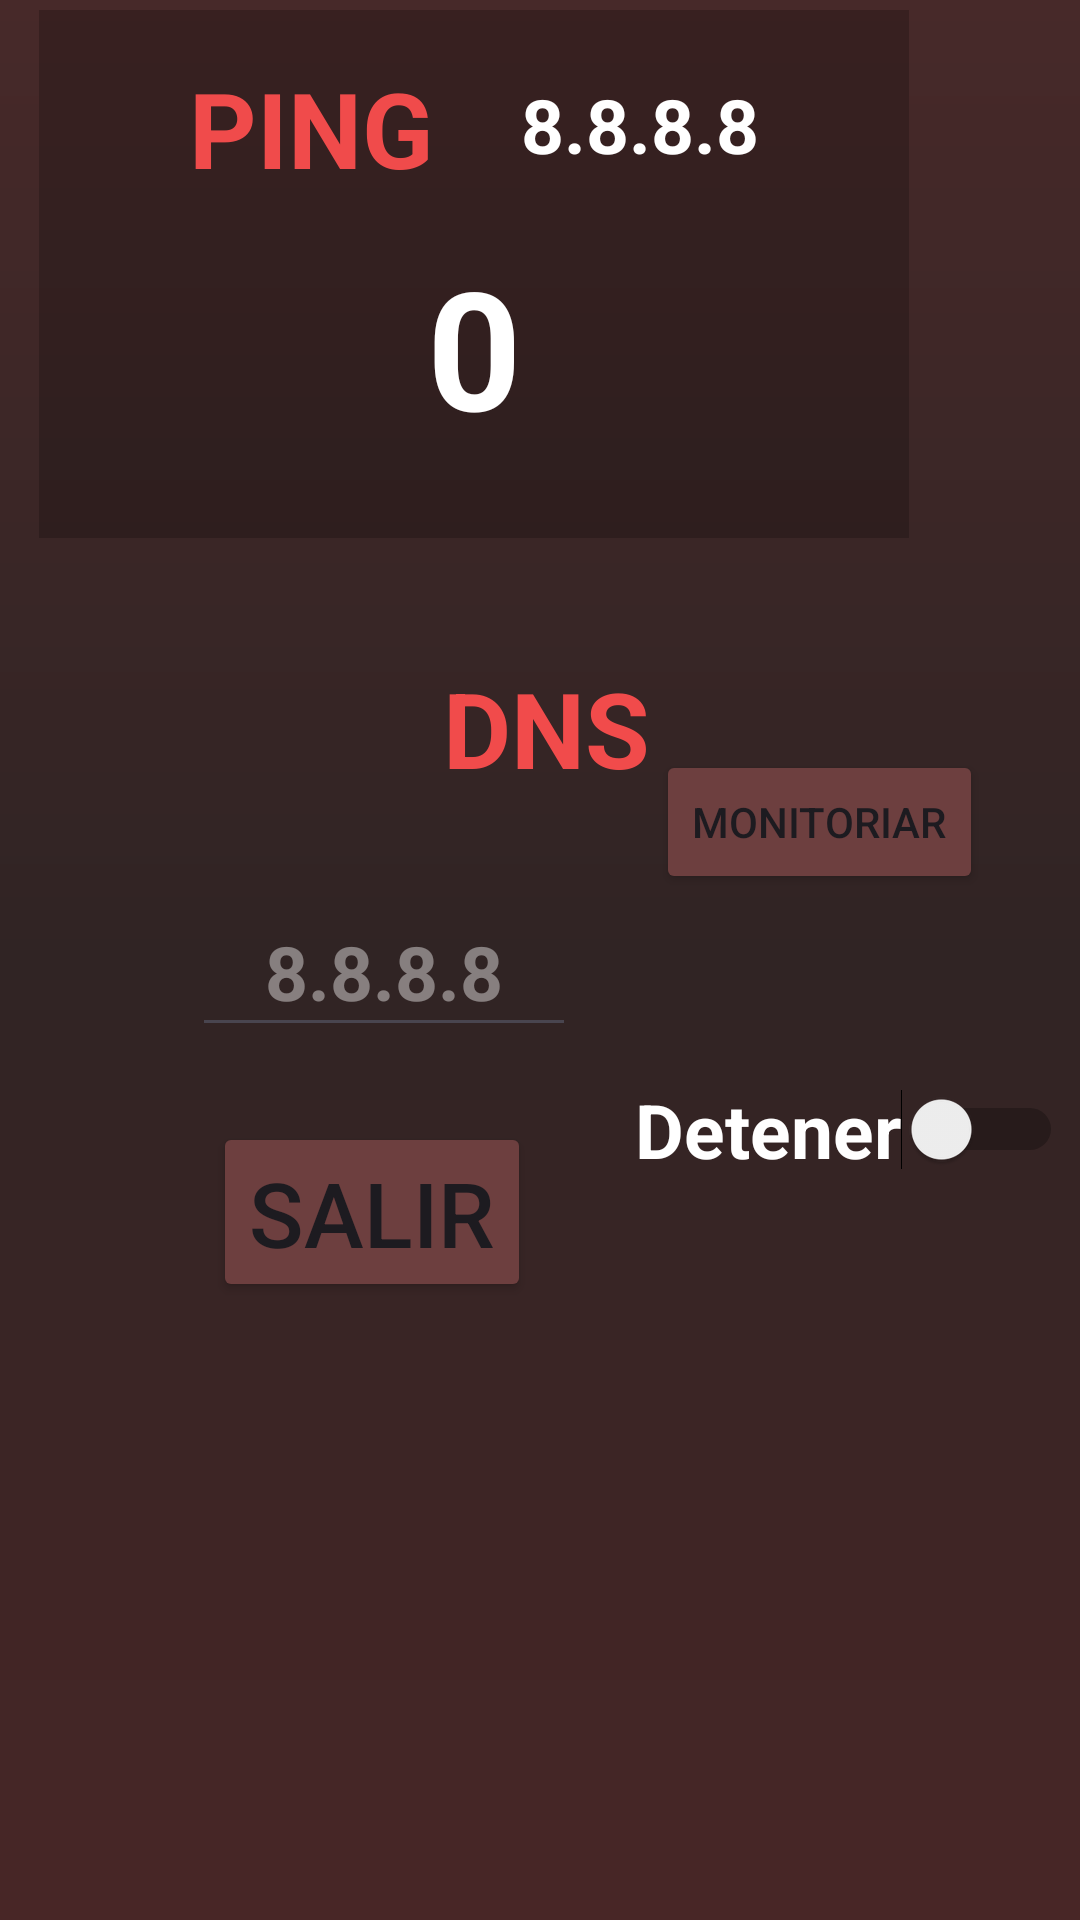

Android layout source for this screen:
<!-- AndroidManifest.xml: application theme Theme.DigitalDepth -->
<!-- res/layout/activity_wifi.xml -->
<?xml version="1.0" encoding="utf-8"?>
<androidx.constraintlayout.widget.ConstraintLayout xmlns:android="http://schemas.android.com/apk/res/android"
    xmlns:app="http://schemas.android.com/apk/res-auto"
    xmlns:tools="http://schemas.android.com/tools"
    android:layout_width="match_parent"
    android:layout_height="match_parent"
    android:background="@drawable/fondowifi"
    tools:context=".Wifi">

    <Button
        android:id="@+id/btnSalir"
        android:layout_width="wrap_content"
        android:layout_height="60dp"
        android:layout_marginStart="71dp"
        android:layout_marginTop="44dp"
        android:layout_marginBottom="225dp"
        android:backgroundTint="#6D3F3F"
        android:text="Salir"
        android:textSize="30dp"
        app:layout_constraintBottom_toBottomOf="parent"
        app:layout_constraintStart_toStartOf="parent"
        app:layout_constraintTop_toBottomOf="@+id/txtDNSs" />

    <Switch
        android:id="@+id/swDetener"
        android:layout_width="wrap_content"
        android:layout_height="wrap_content"
        android:layout_marginStart="53dp"
        android:layout_marginTop="62dp"
        android:layout_marginEnd="24dp"
        android:layout_marginBottom="247dp"
        android:text="Detener"
        android:textColor="#FFFF"
        android:textSize="25dp"
        android:textStyle="bold"
        app:layout_constraintBottom_toBottomOf="parent"
        app:layout_constraintEnd_toEndOf="parent"
        app:layout_constraintStart_toEndOf="@+id/btnSalir"
        app:layout_constraintTop_toBottomOf="@+id/btnMonitoriar" />

    <androidx.constraintlayout.widget.ConstraintLayout
        android:id="@+id/constraintLayout"
        android:layout_width="290dp"
        android:layout_height="176dp"
        android:layout_marginStart="61dp"
        android:layout_marginTop="59dp"
        android:layout_marginEnd="57dp"
        android:layout_marginBottom="503dp"
        android:background="#36000000"
        app:layout_constraintBottom_toBottomOf="parent"
        app:layout_constraintEnd_toEndOf="parent"
        app:layout_constraintHorizontal_bias="1.0"
        app:layout_constraintStart_toStartOf="parent"
        app:layout_constraintTop_toTopOf="parent"
        app:layout_constraintVertical_bias="0.571">

        <TextView
            android:id="@+id/textView19"
            android:layout_width="wrap_content"
            android:layout_height="wrap_content"
            android:layout_marginStart="50dp"
            android:layout_marginTop="16dp"
            android:layout_marginEnd="103dp"
            android:text="PING"
            android:textColor="#F04B4B"
            android:textSize="35dp"
            android:textStyle="bold"
            app:layout_constraintEnd_toEndOf="parent"
            app:layout_constraintHorizontal_bias="0.0"
            app:layout_constraintStart_toStartOf="parent"
            app:layout_constraintTop_toTopOf="parent" />

        <TextView
            android:id="@+id/txtPing"
            android:layout_width="216dp"
            android:layout_height="80dp"
            android:layout_marginStart="20dp"
            android:layout_marginTop="27dp"
            android:layout_marginEnd="20dp"
            android:layout_marginBottom="35dp"
            android:text="0"
            android:textAlignment="center"
            android:textColor="#FFFF"
            android:textSize="55dp"
            android:textStyle="bold"
            app:layout_constraintBottom_toBottomOf="parent"
            app:layout_constraintEnd_toEndOf="parent"
            app:layout_constraintStart_toStartOf="parent"
            app:layout_constraintTop_toBottomOf="@+id/textView19" />

        <TextView
            android:id="@+id/textDNS"
            android:layout_width="wrap_content"
            android:layout_height="wrap_content"
            android:layout_marginStart="29dp"
            android:layout_marginTop="21dp"
            android:layout_marginEnd="50dp"
            android:layout_marginBottom="20dp"
            android:text="8.8.8.8"
            android:textColor="#FFFF"
            android:textSize="25dp"
            android:textStyle="bold"
            app:layout_constraintBottom_toTopOf="@+id/txtPing"
            app:layout_constraintEnd_toEndOf="parent"
            app:layout_constraintStart_toEndOf="@+id/textView19"
            app:layout_constraintTop_toTopOf="parent" />

    </androidx.constraintlayout.widget.ConstraintLayout>

    <TextView
        android:id="@+id/txtxw"
        android:layout_width="wrap_content"
        android:layout_height="wrap_content"
        android:layout_marginStart="105dp"
        android:layout_marginTop="216dp"
        android:layout_marginEnd="103dp"
        android:text="DNS"
        android:textColor="#F14B4B"
        android:textSize="35dp"
        android:textStyle="bold"
        app:layout_constraintEnd_toEndOf="parent"
        app:layout_constraintHorizontal_bias="0.514"
        app:layout_constraintStart_toStartOf="parent"
        app:layout_constraintTop_toTopOf="@+id/constraintLayout" />

    <EditText
        android:id="@+id/txtDNSs"
        android:layout_width="128dp"
        android:layout_height="53dp"
        android:layout_marginStart="64dp"
        android:layout_marginTop="30dp"
        android:ems="10"
        android:hint="8.8.8.8"
        android:inputType="phone"
        android:text=""
        android:textAlignment="center"
        android:textColor="#FFFF"
        android:textColorHint="#6BFFFFFF"
        android:textSize="25dp"
        android:textStyle="bold"
        app:layout_constraintStart_toStartOf="parent"
        app:layout_constraintTop_toBottomOf="@+id/txtxw" />

    <Button
        android:id="@+id/btnMonitoriar"
        android:layout_width="wrap_content"
        android:layout_height="wrap_content"
        android:layout_marginStart="26dp"
        android:layout_marginTop="22dp"
        android:layout_marginEnd="32dp"
        android:layout_marginBottom="342dp"
        android:backgroundTint="#6D3F3F"
        android:text="Monitoriar"
        app:layout_constraintBottom_toBottomOf="parent"
        app:layout_constraintEnd_toEndOf="parent"
        app:layout_constraintHorizontal_bias="0.78"
        app:layout_constraintStart_toEndOf="@+id/txtDNSs"
        app:layout_constraintTop_toBottomOf="@+id/txtxw"
        app:layout_constraintVertical_bias="1.0" />

</androidx.constraintlayout.widget.ConstraintLayout>
<!-- resources referenced by this layout -->
<resources>
  <!-- drawable fondowifi (drawable) -->
  <?xml version="1.0" encoding="utf-8"?>
  <shape xmlns:android="http://schemas.android.com/apk/res/android">
      <gradient
          android:angle="-45"
          android:startColor="#472929"
          android:centerColor="#302424"
          android:endColor="#482626"
          />
  </shape>
  <style name="Theme.DigitalDepth" parent="Base.Theme.DigitalDepth" />
  <style name="Base.Theme.DigitalDepth" parent="Theme.Material3.DayNight.NoActionBar">
          
          
      </style>
</resources>
